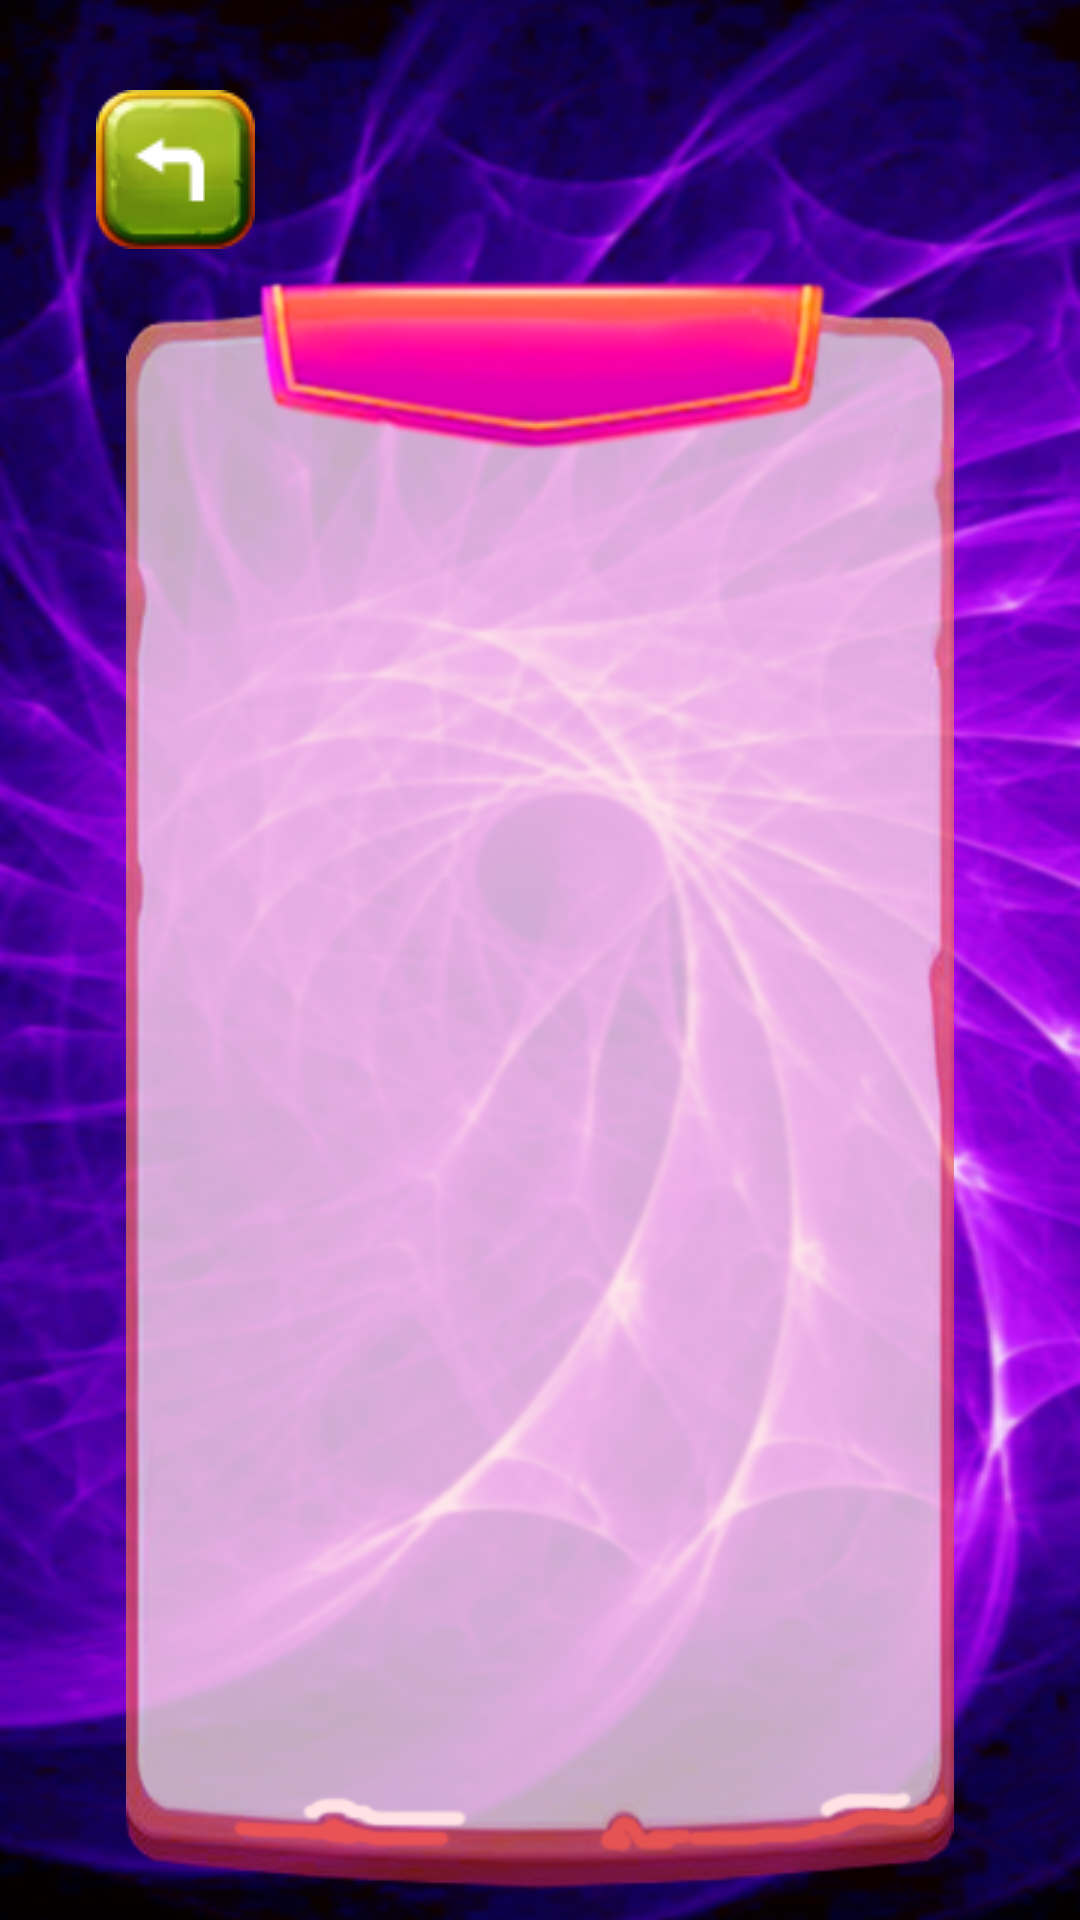

Reconstruct the res/layout file that produces this screen, plus the resources it refers to.
<!-- AndroidManifest.xml: application theme Theme.JKD_0245_slots -->
<!-- res/layout/fragment_history.xml -->
<?xml version="1.0" encoding="utf-8"?>
<androidx.constraintlayout.widget.ConstraintLayout xmlns:android="http://schemas.android.com/apk/res/android"
    xmlns:app="http://schemas.android.com/apk/res-auto"
    xmlns:tools="http://schemas.android.com/tools"
    android:layout_width="match_parent"
    android:layout_height="match_parent"
    android:background="@drawable/fon2"
    tools:context=".HistoryFragment">




    <ImageButton
        android:id="@+id/backBtn"
        android:layout_width="wrap_content"
        android:layout_height="wrap_content"
        android:layout_marginStart="20dp"
        android:layout_marginTop="20dp"
        android:backgroundTint="@android:color/transparent"
        android:src="@drawable/bott_back"
        app:layout_constraintStart_toStartOf="parent"
        app:layout_constraintTop_toTopOf="parent" />


    <ImageView
        android:id="@+id/imageView2"
        android:layout_width="wrap_content"
        android:layout_height="0dp"
        android:layout_marginBottom="10dp"
        android:src="@drawable/history_ramka"
        app:layout_constraintBottom_toBottomOf="parent"
        app:layout_constraintEnd_toEndOf="parent"
        app:layout_constraintHorizontal_bias="0.492"
        app:layout_constraintStart_toStartOf="parent"
        app:layout_constraintTop_toBottomOf="@+id/backBtn"
        app:layout_constraintVertical_bias="0.0" />

    <androidx.recyclerview.widget.RecyclerView
        android:id="@+id/historyList"
        android:layout_width="0dp"
        android:layout_height="0dp"
        android:layout_marginStart="15dp"
        android:layout_marginTop="100dp"
        android:layout_marginEnd="15dp"
        android:layout_marginBottom="60dp"
        android:orientation="vertical"
        android:scrollbars="vertical"
        app:layoutManager="androidx.recyclerview.widget.LinearLayoutManager"
        app:layout_constraintBottom_toBottomOf="@+id/imageView2"
        app:layout_constraintEnd_toEndOf="@+id/imageView2"
        app:layout_constraintStart_toStartOf="@+id/imageView2"
        app:layout_constraintTop_toTopOf="@+id/imageView2"
        tools:listitem="@layout/history_layou" />


</androidx.constraintlayout.widget.ConstraintLayout>
<!-- res/layout/history_layou.xml (included above) -->
<?xml version="1.0" encoding="utf-8"?>
<LinearLayout xmlns:android="http://schemas.android.com/apk/res/android"
    android:layout_width="wrap_content"
    android:layout_height="110dp"
    android:orientation="horizontal"
    xmlns:app="http://schemas.android.com/apk/res-auto"
    android:id="@+id/history_layout">


        <ImageView
            android:id="@+id/iconRes"
            android:layout_width="120dp"
            android:layout_height="100dp"
            android:backgroundTint="@android:color/transparent"
            android:scaleType="center"
            android:layout_weight="1"
            app:layout_constraintStart_toStartOf="parent"
            app:layout_constraintTop_toTopOf="parent"
            app:srcCompat="@drawable/win_ico" />

    <ImageView
        android:id="@+id/icon1"
        android:layout_width="wrap_content"
        android:layout_height="100dp"
      android:layout_marginEnd="-30dp"
        android:backgroundTint="@android:color/transparent"
        android:layout_weight="1"
        app:srcCompat="@drawable/ico_1" />

    <ImageView
        android:id="@+id/icon2"
        android:layout_width="wrap_content"
        android:backgroundTint="@android:color/transparent"
        android:layout_height="100dp"
        android:layout_weight="1"
        app:srcCompat="@drawable/ico_1" />

    <ImageView
        android:id="@+id/icon3"
        android:layout_width="wrap_content"
        android:layout_height="100dp"
        android:layout_marginStart="-30dp"
        android:backgroundTint="@android:color/transparent"
        android:layout_weight="1"
        app:srcCompat="@drawable/ico_1" />

    </LinearLayout>
<!-- resources referenced by this layout -->
<resources>
  <!-- drawable bott_back: png bitmap (drawable, 4631 bytes) -->
  <!-- drawable fon2: png bitmap (drawable, 388638 bytes) -->
  <!-- drawable history_ramka: png bitmap (drawable, 57173 bytes) -->
  <!-- drawable ico_1: png bitmap (drawable, 12460 bytes) -->
  <!-- drawable win_ico: png bitmap (drawable, 10922 bytes) -->
  <style name="Theme.JKD_0245_slots" parent="Base.Theme.JKD_0245_slots" />
  <style name="Base.Theme.JKD_0245_slots" parent="Theme.Material3.Light.NoActionBar">
          
          
      </style>
</resources>
